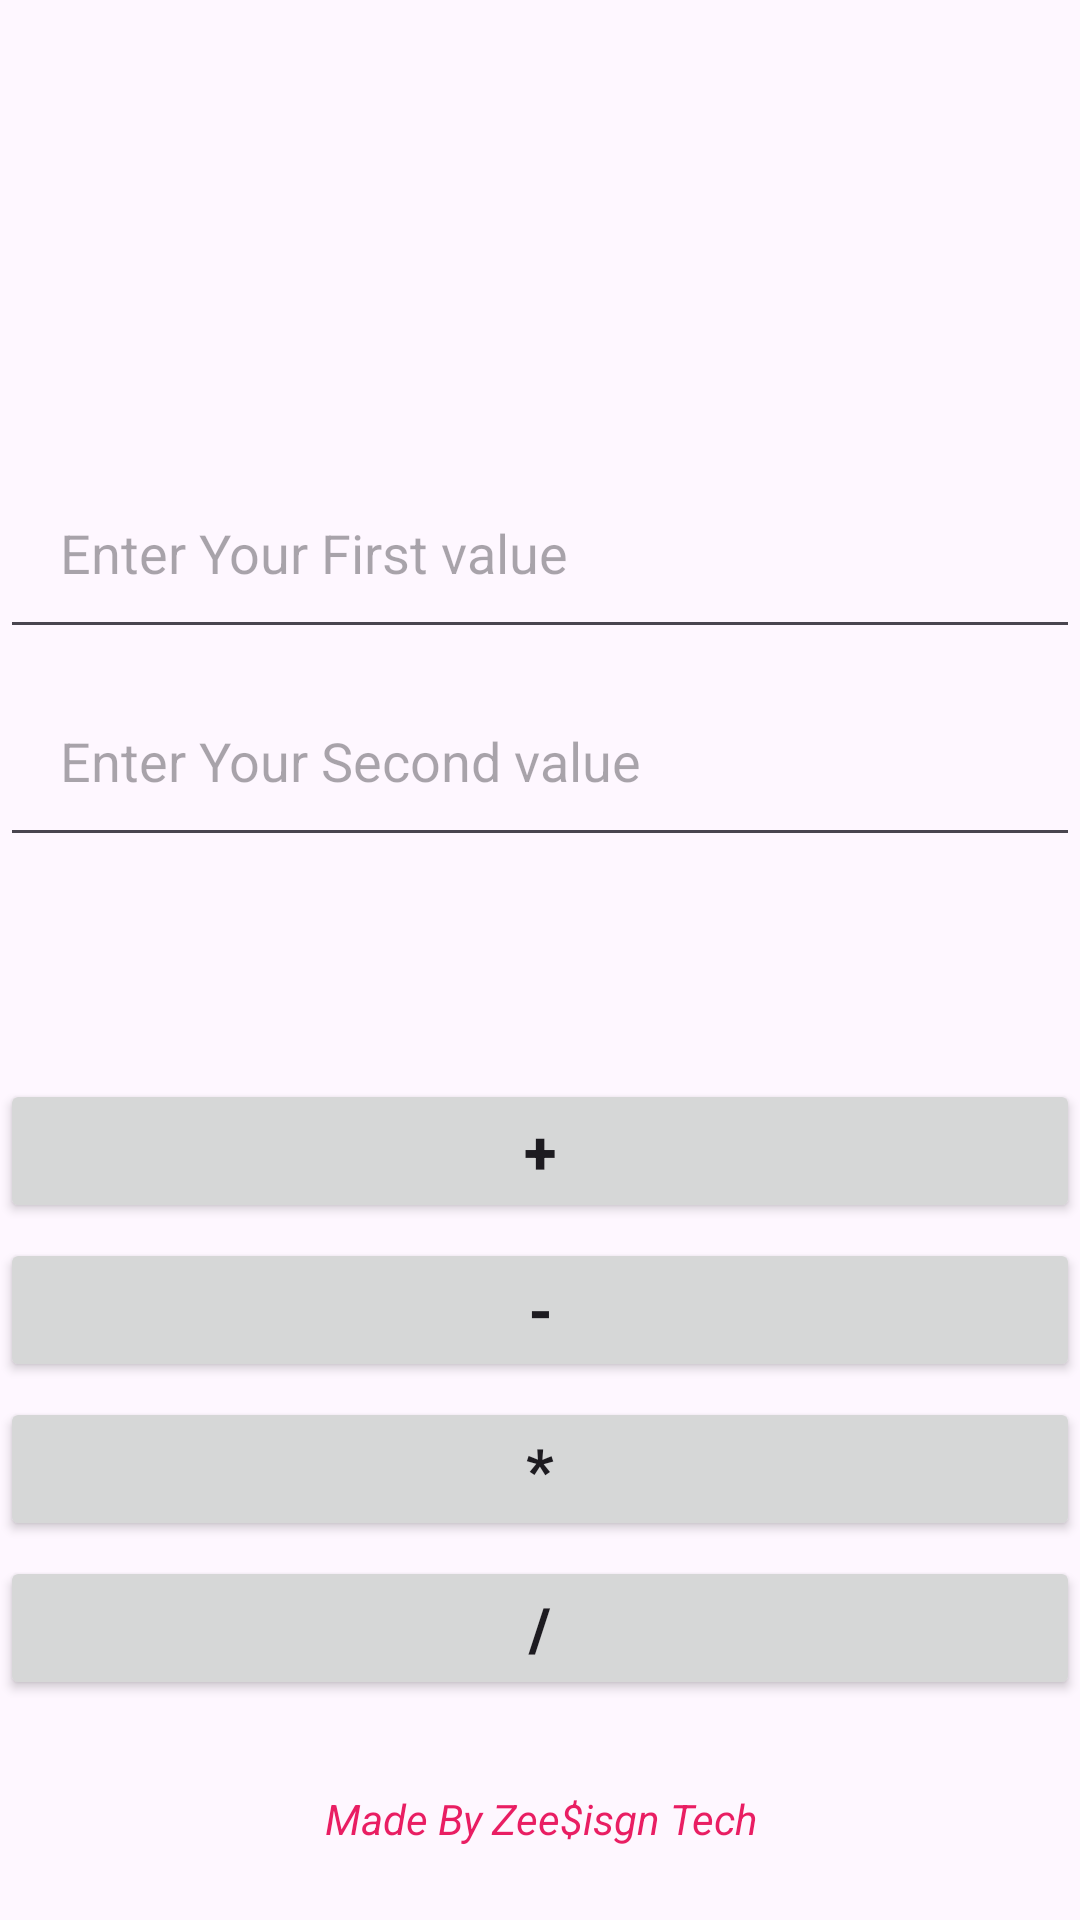

Layout XML and referenced resources for this Android screen:
<!-- AndroidManifest.xml: application theme Theme.RjCalculator -->
<!-- res/layout/activity_main.xml -->
<?xml version="1.0" encoding="utf-8"?>
<LinearLayout xmlns:android="http://schemas.android.com/apk/res/android"
    xmlns:app="http://schemas.android.com/apk/res-auto"
    xmlns:tools="http://schemas.android.com/tools"
    android:layout_width="match_parent"
    android:layout_height="match_parent"
    android:layout_marginLeft="30dp"
    android:layout_marginRight="30dp"
    android:orientation="vertical"
    tools:context=".MainActivity">


    <ImageView
        android:id="@+id/imageView"
        android:layout_width="143dp"
        android:layout_height="122dp"
        android:layout_gravity="center"
        android:layout_marginTop="20dp"
        android:padding="10dp"
        app:srcCompat="@drawable/calculator" />

    <EditText
        android:id="@+id/etFirstValue"
        android:layout_width="match_parent"
        android:layout_height="wrap_content"
        android:layout_marginTop="10dp"
        android:height="60dp"
        android:ems="10"
        android:hint="@string/enter_your_first_value"
        android:inputType="number"
        android:padding="20dp" />

    <EditText
        android:id="@+id/etSecondValue"
        android:layout_width="match_parent"
        android:layout_height="wrap_content"
        android:layout_marginTop="5dp"
        android:ems="10"
        android:hint="@string/enter_your_second_value"
        android:inputType="number"
        android:padding="20dp" />

    <TextView
        android:id="@+id/tvAns"
        android:layout_width="match_parent"
        android:layout_height="wrap_content"
        android:layout_marginTop="5dp"
        android:padding="15dp" />

    <Button
        android:id="@+id/btnAdd"
        android:layout_width="match_parent"
        android:layout_height="wrap_content"
        android:layout_marginTop="20dp"
        android:padding="10dp"
        android:text="@string/Plus"
        android:textSize="20sp"
        android:textStyle="bold" />

    <Button
        android:id="@+id/btnSubtract"
        android:layout_width="match_parent"
        android:layout_height="wrap_content"
        android:layout_marginTop="5dp"
        android:padding="10dp"
        android:text="@string/minus"
        android:textSize="20sp"
        android:textStyle="bold" />

    <Button
        android:id="@+id/btnMultiply"
        android:layout_width="match_parent"
        android:layout_height="wrap_content"
        android:layout_marginTop="5dp"
        android:padding="10dp"
        android:text="@string/Multiply"
        android:textSize="20sp"
        android:textStyle="bold" />

    <Button
        android:id="@+id/btnDivide"
        android:layout_width="match_parent"
        android:layout_height="wrap_content"
        android:layout_marginTop="5dp"
        android:padding="10dp"
        android:text="@string/Divide"
        android:textSize="20sp"
        android:textStyle="bold" />

    <TextView
        android:id="@+id/textView3"
        android:layout_width="match_parent"
        android:layout_height="wrap_content"
        android:layout_marginTop="30dp"
        android:gravity="center"
        android:text="Made By Zee$isgn Tech"
        android:textColor="#E91E63"
        android:textStyle="italic" />

</LinearLayout>
<!-- resources referenced by this layout -->
<resources>
  <string name="Divide">/</string>
  <string name="Multiply">*</string>
  <string name="Plus">+</string>
  <string name="enter_your_first_value">Enter Your First value</string>
  <string name="enter_your_second_value">Enter Your Second value</string>
  <string name="minus">-</string>
  <style name="Theme.RjCalculator" parent="Base.Theme.RjCalculator" />
  <style name="Base.Theme.RjCalculator" parent="Theme.Material3.DayNight.NoActionBar">
          
          
      </style>
</resources>
